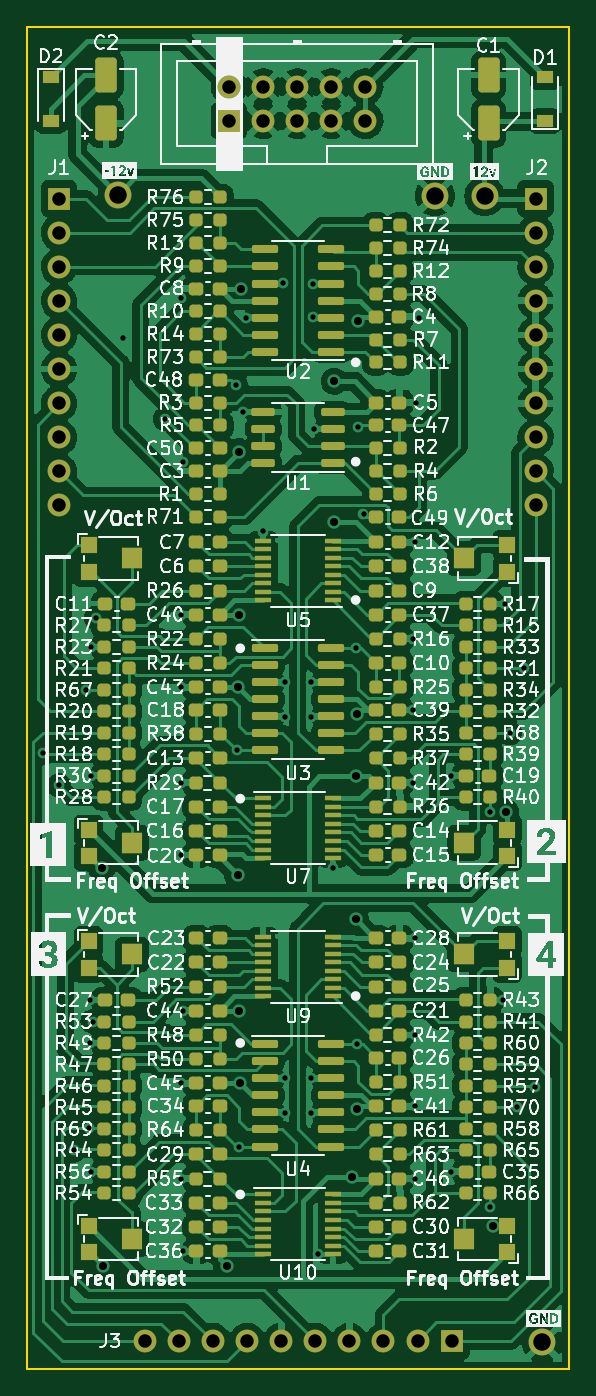
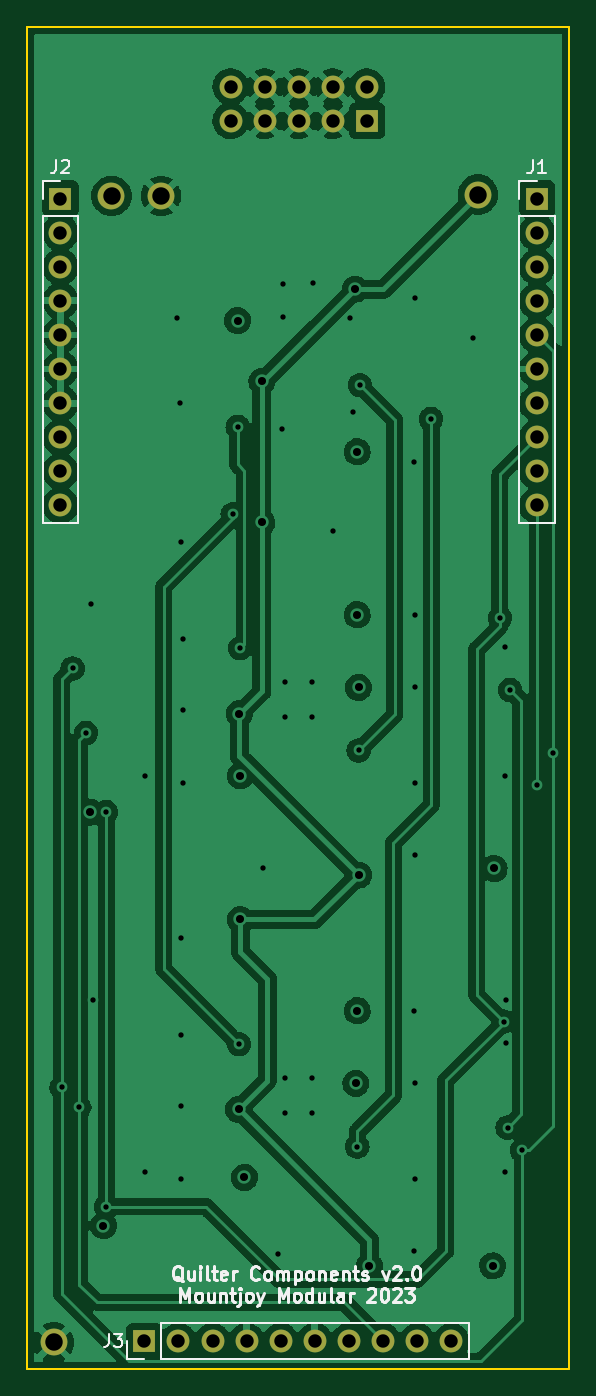
Circuit board: 13 layer files. Board 40.4 x 100.0 mm.
- bottom_copper: Quilter_Components-CuBottom.gbr (288039 bytes)
- inner_copper: Quilter_Components-CuIn1.gbr (282144 bytes)
- inner_copper: Quilter_Components-CuIn2.gbr (276580 bytes)
- top_copper: Quilter_Components-CuTop.gbr (591608 bytes)
- outline: Quilter_Components-EdgeCuts.gbr (693 bytes)
- bottom_mask: Quilter_Components-MaskBottom.gbr (1818 bytes)
- top_mask: Quilter_Components-MaskTop.gbr (16281 bytes)
- drill: Quilter_Components-NPTH.drl (274 bytes)
- drill: Quilter_Components-PTH.drl (2594 bytes)
- paste: Quilter_Components-PasteBottom.gbr (467 bytes)
- paste: Quilter_Components-PasteTop.gbr (14915 bytes)
- bottom_silk: Quilter_Components-SilkBottom.gbr (15486 bytes)
- top_silk: Quilter_Components-SilkTop.gbr (198079 bytes)

=== bottom_copper: Quilter_Components-CuBottom.gbr (288039 bytes, source omitted) ===
=== inner_copper: Quilter_Components-CuIn1.gbr (282144 bytes, source omitted) ===
=== inner_copper: Quilter_Components-CuIn2.gbr (276580 bytes, source omitted) ===
=== top_copper: Quilter_Components-CuTop.gbr (591608 bytes, source omitted) ===
=== outline: Quilter_Components-EdgeCuts.gbr ===
%TF.GenerationSoftware,KiCad,Pcbnew,(6.0.11)*%
%TF.CreationDate,2023-07-06T17:15:57+01:00*%
%TF.ProjectId,Quilter_Components,5175696c-7465-4725-9f43-6f6d706f6e65,rev?*%
%TF.SameCoordinates,Original*%
%TF.FileFunction,Profile,NP*%
%FSLAX46Y46*%
G04 Gerber Fmt 4.6, Leading zero omitted, Abs format (unit mm)*
G04 Created by KiCad (PCBNEW (6.0.11)) date 2023-07-06 17:15:57*
%MOMM*%
%LPD*%
G01*
G04 APERTURE LIST*
%TA.AperFunction,Profile*%
%ADD10C,0.150000*%
%TD*%
G04 APERTURE END LIST*
D10*
X90400000Y-50000000D02*
X90400000Y-150000000D01*
X50000000Y-50000000D02*
X90400000Y-50000000D01*
X50000000Y-50000000D02*
X50000000Y-150000000D01*
X50000000Y-150000000D02*
X90400000Y-150000000D01*
M02*

=== bottom_mask: Quilter_Components-MaskBottom.gbr ===
%TF.GenerationSoftware,KiCad,Pcbnew,(6.0.11)*%
%TF.CreationDate,2023-07-06T17:15:57+01:00*%
%TF.ProjectId,Quilter_Components,5175696c-7465-4725-9f43-6f6d706f6e65,rev?*%
%TF.SameCoordinates,Original*%
%TF.FileFunction,Soldermask,Bot*%
%TF.FilePolarity,Negative*%
%FSLAX46Y46*%
G04 Gerber Fmt 4.6, Leading zero omitted, Abs format (unit mm)*
G04 Created by KiCad (PCBNEW (6.0.11)) date 2023-07-06 17:15:57*
%MOMM*%
%LPD*%
G01*
G04 APERTURE LIST*
%ADD10R,1.700000X1.700000*%
%ADD11C,1.700000*%
%ADD12C,2.000000*%
%ADD13O,1.700000X1.700000*%
G04 APERTURE END LIST*
D10*
%TO.C,J4*%
X65060000Y-57000000D03*
D11*
X65060000Y-54460000D03*
X67600000Y-57000000D03*
X67600000Y-54460000D03*
X70140000Y-57000000D03*
X70140000Y-54460000D03*
X72680000Y-57000000D03*
X72680000Y-54460000D03*
X75220000Y-57000000D03*
X75220000Y-54460000D03*
%TD*%
D12*
%TO.C,TP2*%
X56800000Y-62500000D03*
%TD*%
%TO.C,TP4*%
X80400000Y-62600000D03*
%TD*%
%TO.C,TP1*%
X84100000Y-62600000D03*
%TD*%
%TO.C,TP3*%
X88400000Y-148000000D03*
%TD*%
D10*
%TO.C,J3*%
X81650000Y-147900000D03*
D13*
X79110000Y-147900000D03*
X76570000Y-147900000D03*
X74030000Y-147900000D03*
X71490000Y-147900000D03*
X68950000Y-147900000D03*
X66410000Y-147900000D03*
X63870000Y-147900000D03*
X61330000Y-147900000D03*
X58790000Y-147900000D03*
%TD*%
D10*
%TO.C,J1*%
X52400000Y-62800000D03*
D13*
X52400000Y-65340000D03*
X52400000Y-67880000D03*
X52400000Y-70420000D03*
X52400000Y-72960000D03*
X52400000Y-75500000D03*
X52400000Y-78040000D03*
X52400000Y-80580000D03*
X52400000Y-83120000D03*
X52400000Y-85660000D03*
%TD*%
D10*
%TO.C,J2*%
X87900000Y-62800000D03*
D13*
X87900000Y-65340000D03*
X87900000Y-67880000D03*
X87900000Y-70420000D03*
X87900000Y-72960000D03*
X87900000Y-75500000D03*
X87900000Y-78040000D03*
X87900000Y-80580000D03*
X87900000Y-83120000D03*
X87900000Y-85660000D03*
%TD*%
M02*

=== top_mask: Quilter_Components-MaskTop.gbr (16281 bytes, source omitted) ===
=== drill: Quilter_Components-NPTH.drl ===
M48
; DRILL file {KiCad (6.0.11)} date Thu Jul  6 17:15:57 2023
; FORMAT={-:-/ absolute / inch / decimal}
; #@! TF.CreationDate,2023-07-06T17:15:57+01:00
; #@! TF.GenerationSoftware,Kicad,Pcbnew,(6.0.11)
; #@! TF.FileFunction,NonPlated,1,4,NPTH
FMAT,2
INCH
%
G90
G05
T0
M30

=== drill: Quilter_Components-PTH.drl ===
M48
; DRILL file {KiCad (6.0.11)} date Thu Jul  6 17:15:57 2023
; FORMAT={-:-/ absolute / inch / decimal}
; #@! TF.CreationDate,2023-07-06T17:15:57+01:00
; #@! TF.GenerationSoftware,Kicad,Pcbnew,(6.0.11)
; #@! TF.FileFunction,Plated,1,4,PTH
FMAT,2
INCH
; #@! TA.AperFunction,Plated,PTH,ViaDrill
T1C0.0157
; #@! TA.AperFunction,Plated,PTH,ViaDrill
T2C0.0236
; #@! TA.AperFunction,Plated,PTH,ComponentDrill
T3C0.0394
; #@! TA.AperFunction,Plated,PTH,ComponentDrill
T4C0.0512
%
G90
G05
T1
X2.0167Y-4.0984
X2.063Y-4.1929
X2.1063Y-5.2638
X2.1417Y-3.9134
X2.1496Y-5.1969
X2.1535Y-4.8228
X2.1535Y-4.9488
X2.1575Y-3.7874
X2.1575Y-4.1654
X2.1575Y-5.3268
X2.1614Y-4.8858
X2.1717Y-3.7023
X2.252Y-2.8819
X2.3745Y-3.1186
X2.4213Y-2.7638
X2.4213Y-3.6929
X2.4213Y-3.9055
X2.4213Y-4.185
X2.4213Y-4.3976
X2.4213Y-5.0669
X2.4213Y-5.3465
X2.4252Y-3.2436
X2.4252Y-4.8543
X2.4252Y-5.5591
X2.5827Y-3.0197
X2.5862Y-4.0909
X2.5902Y-5.2524
X2.6024Y-3.0984
X2.6107Y-2.8224
X2.6614Y-3.4488
X2.7205Y-2.7205
X2.7244Y-3.8898
X2.7244Y-3.9921
X2.7244Y-5.0512
X2.7244Y-5.1535
X2.8031Y-3.8898
X2.8031Y-3.9921
X2.8031Y-5.0512
X2.8031Y-5.1535
X2.8071Y-2.7244
X2.8071Y-2.8189
X2.811Y-3.1496
X2.8228Y-5.5669
X2.8661Y-4.437
X2.9335Y-3.7909
X2.9374Y-4.9524
X2.9409Y-3.1417
X2.956Y-3.3986
X3.1024Y-3.7638
X3.1024Y-3.9724
X3.1024Y-4.185
X3.1063Y-3.4803
X3.1063Y-4.6417
X3.1063Y-4.9252
X3.1063Y-5.1339
X3.1063Y-5.3465
X3.1102Y-3.0709
X3.1181Y-2.8228
X3.2126Y-4.1654
X3.2126Y-5.3268
X3.3268Y-4.2717
X3.3268Y-5.4291
X3.3661Y-4.8228
X3.3701Y-3.6614
X3.3858Y-4.0394
X3.4055Y-5.1378
X3.4252Y-3.8504
X3.4575Y-5.0789
T2
X2.189Y-4.437
X2.1929Y-5.6024
X2.5551Y-5.6024
X2.5866Y-3.9055
X2.5866Y-4.4567
X2.5906Y-3.2151
X2.5906Y-3.6929
X2.5906Y-4.8543
X2.5945Y-5.0669
X2.5965Y-2.7382
X2.8701Y-3.4222
X2.8701Y-3.0079
X2.9213Y-5.3425
X2.9331Y-4.1654
X2.9331Y-4.5866
X2.9358Y-3.9831
X2.9382Y-5.1429
X2.9409Y-2.8307
X3.3346Y-5.4843
X3.3731Y-4.2717
T3
X2.063Y-2.4724
X2.063Y-2.5724
X2.063Y-2.6724
X2.063Y-2.7724
X2.063Y-2.8724
X2.063Y-2.9724
X2.063Y-3.0724
X2.063Y-3.1724
X2.063Y-3.2724
X2.063Y-3.3724
X2.3146Y-5.8228
X2.4146Y-5.8228
X2.5146Y-5.8228
X2.5614Y-2.1441
X2.5614Y-2.2441
X2.6146Y-5.8228
X2.6614Y-2.1441
X2.6614Y-2.2441
X2.7146Y-5.8228
X2.7614Y-2.1441
X2.7614Y-2.2441
X2.8146Y-5.8228
X2.8614Y-2.1441
X2.8614Y-2.2441
X2.9146Y-5.8228
X2.9614Y-2.1441
X2.9614Y-2.2441
X3.0146Y-5.8228
X3.1146Y-5.8228
X3.2146Y-5.8228
X3.4606Y-2.4724
X3.4606Y-2.5724
X3.4606Y-2.6724
X3.4606Y-2.7724
X3.4606Y-2.8724
X3.4606Y-2.9724
X3.4606Y-3.0724
X3.4606Y-3.1724
X3.4606Y-3.2724
X3.4606Y-3.3724
T4
X2.2362Y-2.4606
X3.1654Y-2.4646
X3.311Y-2.4646
X3.4803Y-5.8268
T0
M30

=== paste: Quilter_Components-PasteBottom.gbr ===
%TF.GenerationSoftware,KiCad,Pcbnew,(6.0.11)*%
%TF.CreationDate,2023-07-06T17:15:57+01:00*%
%TF.ProjectId,Quilter_Components,5175696c-7465-4725-9f43-6f6d706f6e65,rev?*%
%TF.SameCoordinates,Original*%
%TF.FileFunction,Paste,Bot*%
%TF.FilePolarity,Positive*%
%FSLAX46Y46*%
G04 Gerber Fmt 4.6, Leading zero omitted, Abs format (unit mm)*
G04 Created by KiCad (PCBNEW (6.0.11)) date 2023-07-06 17:15:57*
%MOMM*%
%LPD*%
G01*
G04 APERTURE LIST*
G04 APERTURE END LIST*
M02*

=== paste: Quilter_Components-PasteTop.gbr (14915 bytes, source omitted) ===
=== bottom_silk: Quilter_Components-SilkBottom.gbr (15486 bytes, source omitted) ===
=== top_silk: Quilter_Components-SilkTop.gbr (198079 bytes, source omitted) ===
